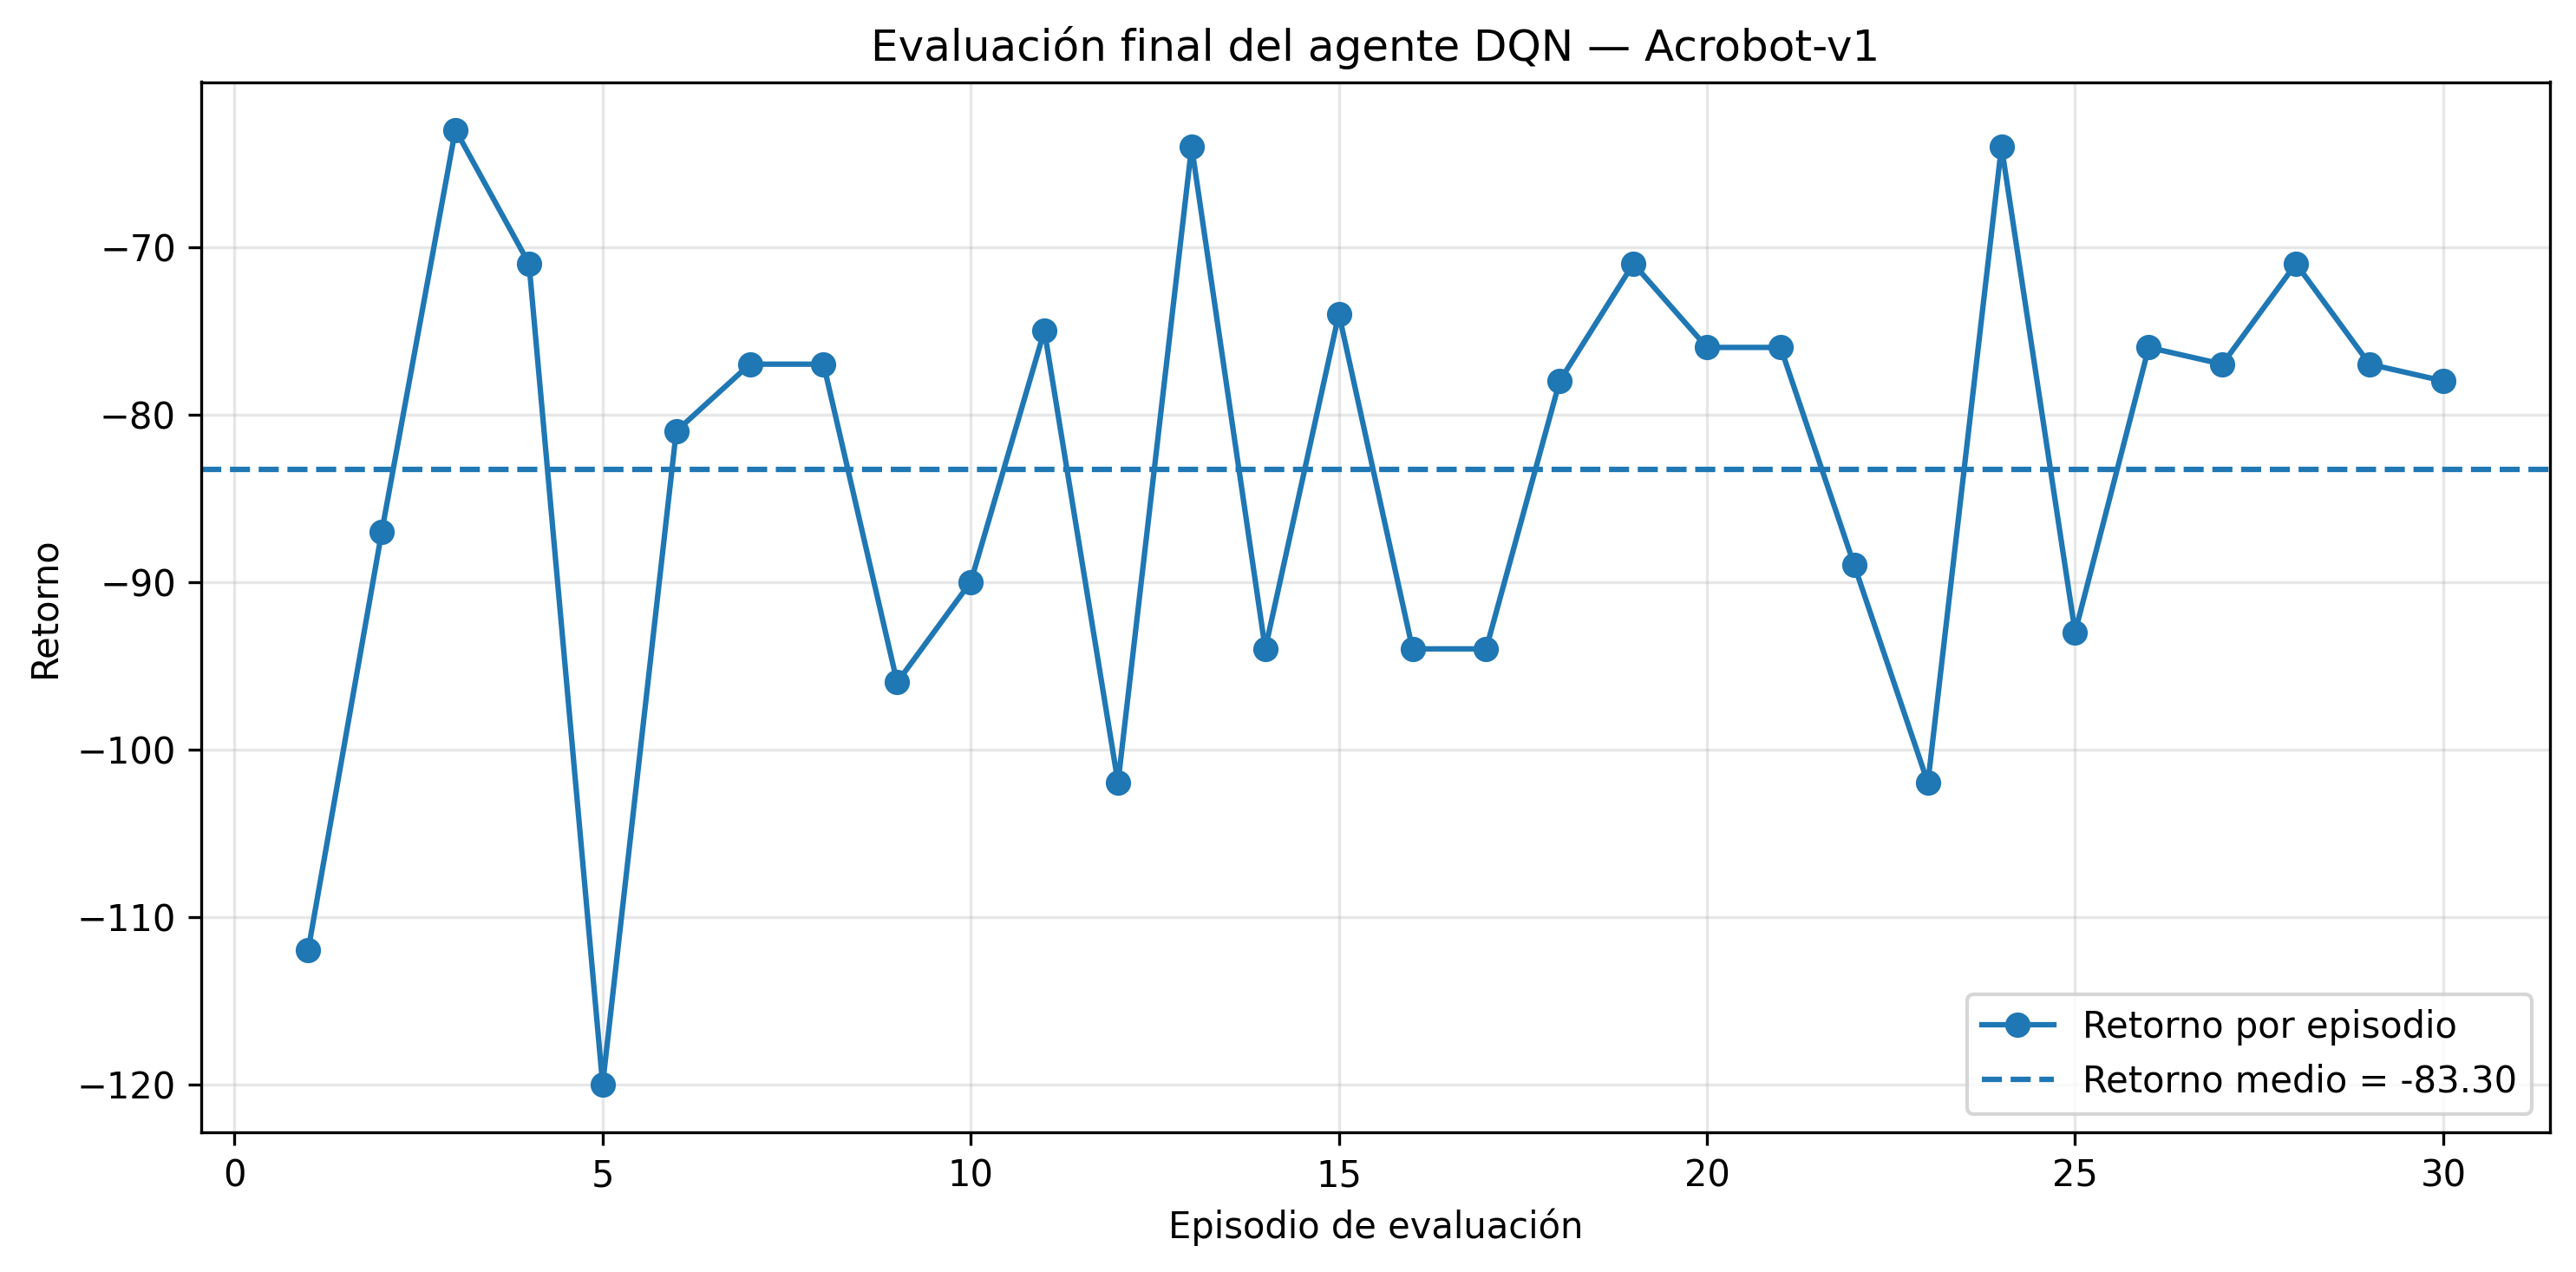

Data behind this chart, as committed beside it:
episodio, retorno, longitud, exito
1, -112.0, 113, 1
2, -87.0, 88, 1
3, -63.0, 64, 1
4, -71.0, 72, 1
5, -120.0, 121, 1
6, -81.0, 82, 1
7, -77.0, 78, 1
8, -77.0, 78, 1
9, -96.0, 97, 1
10, -90.0, 91, 1
11, -75.0, 76, 1
12, -102.0, 103, 1
13, -64.0, 65, 1
14, -94.0, 95, 1
15, -74.0, 75, 1
16, -94.0, 95, 1
17, -94.0, 95, 1
18, -78.0, 79, 1
19, -71.0, 72, 1
20, -76.0, 77, 1
21, -76.0, 77, 1
22, -89.0, 90, 1
23, -102.0, 103, 1
24, -64.0, 65, 1
25, -93.0, 94, 1
26, -76.0, 77, 1
27, -77.0, 78, 1
28, -71.0, 72, 1
29, -77.0, 78, 1
30, -78.0, 79, 1
